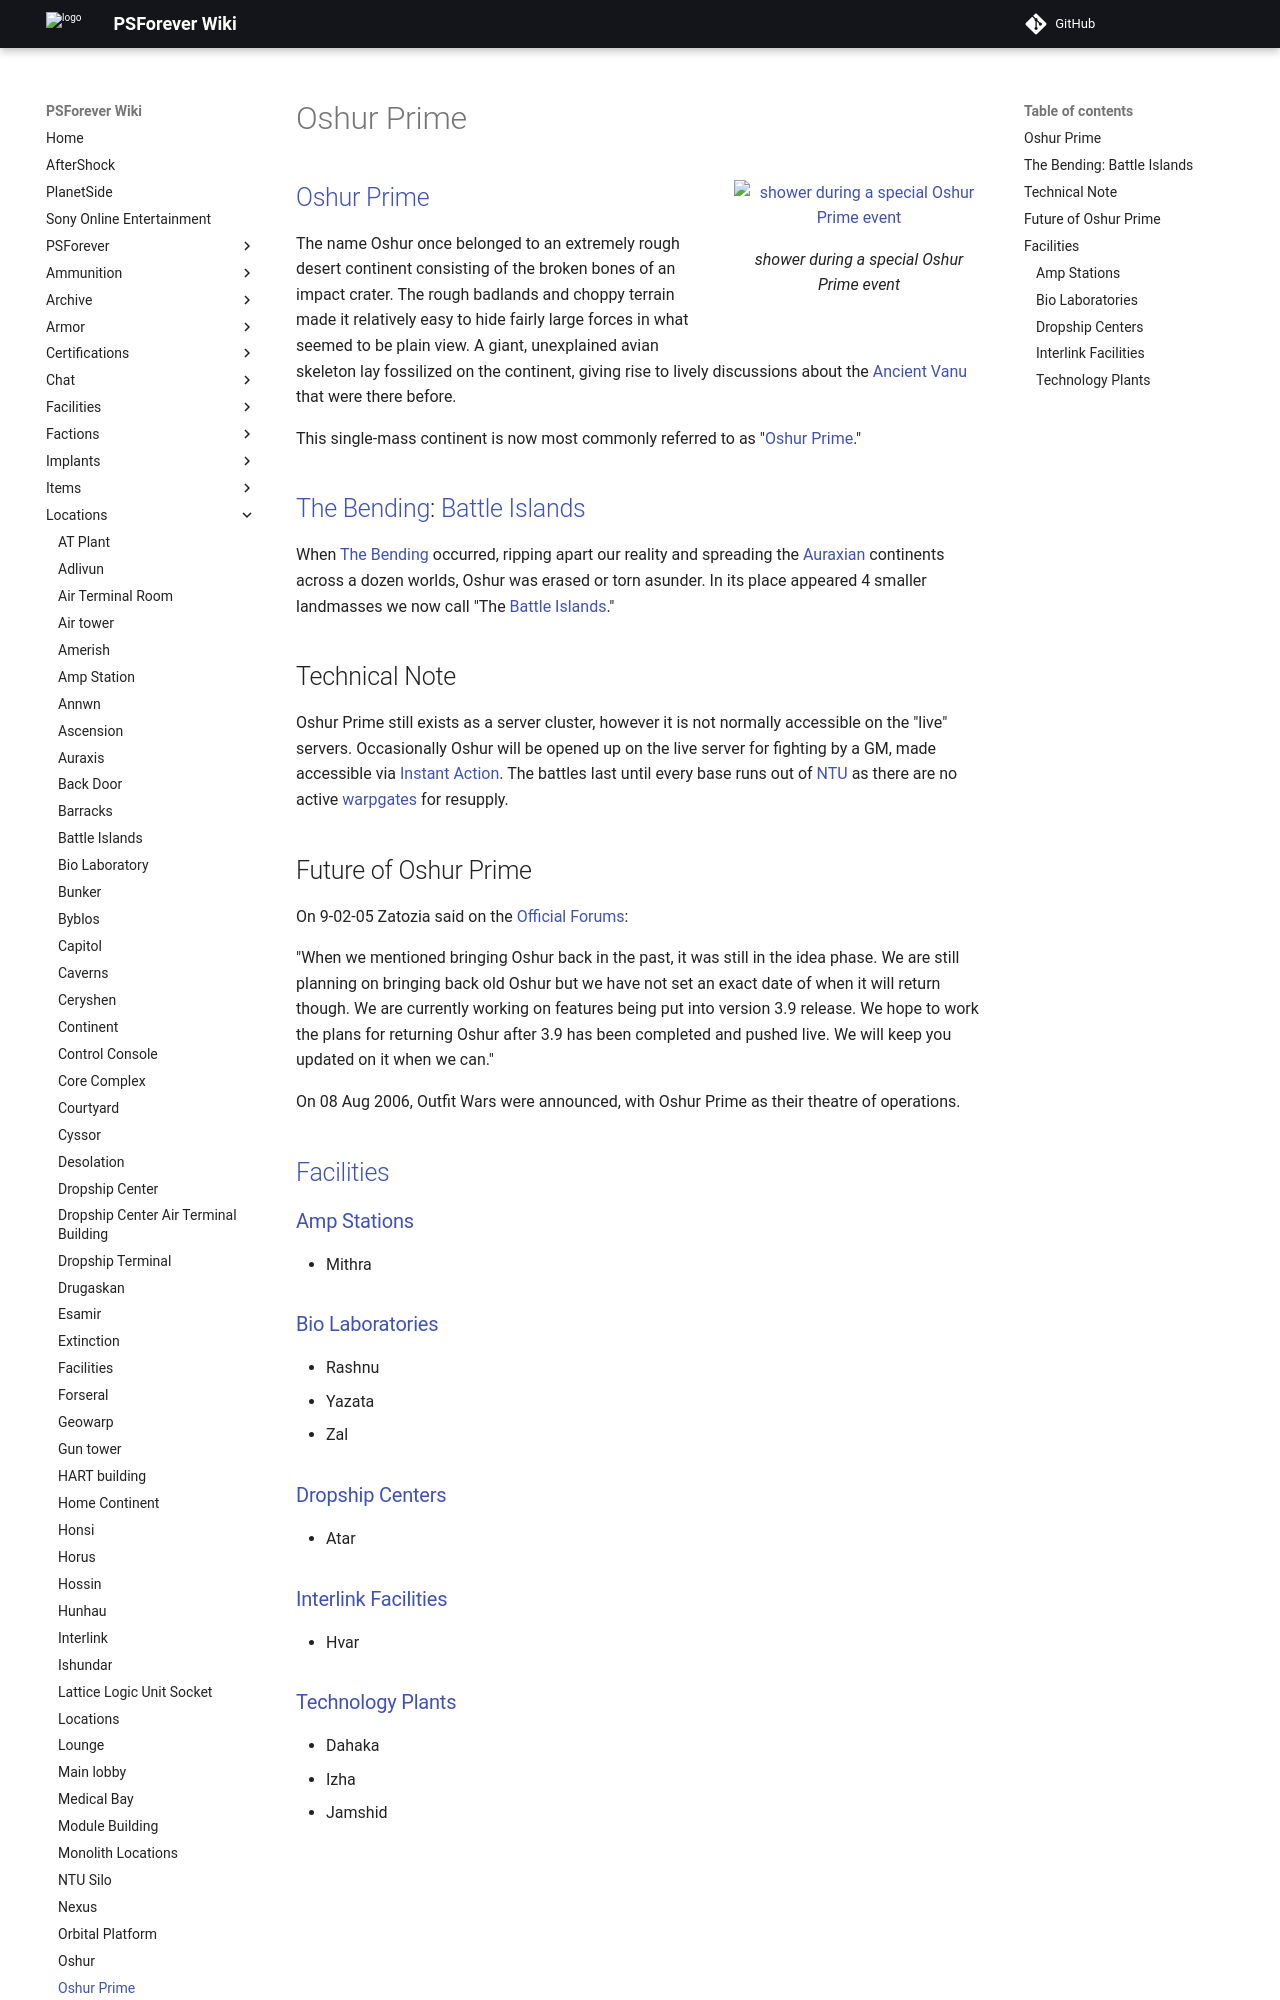

repository: psforever/wiki · page: locations/Oshur_Prime/index.html · generator: mkdocs

# Oshur Prime

![shower during a special Oshur Prime event](../images/Meteor.jpg){ class="figure" }

## [Oshur Prime](Oshur_Prime.md)

The name Oshur once belonged to an extremely rough desert continent consisting
of the broken bones of an impact crater. The rough badlands and choppy terrain
made it relatively easy to hide fairly large forces in what seemed to be plain
view. A giant, unexplained avian skeleton lay fossilized on the continent,
giving rise to lively discussions about the
[Ancient Vanu](../terminology/Ancients.md) that were there before.

This single-mass continent is now most commonly referred to as
"[Oshur Prime](Oshur_Prime.md)."

## [The Bending](../terminology/The_Bending.md): [Battle Islands](Battle_Islands.md)

When [The Bending](../terminology/The_Bending.md) occurred, ripping apart our reality
and spreading the [Auraxian](Auraxis.md) continents across a dozen worlds, Oshur
was erased or torn asunder. In its place appeared 4 smaller landmasses we now
call "The [Battle Islands](Battle_Islands.md)."

## Technical Note

Oshur Prime still exists as a server cluster, however it is not normally
accessible on the "live" servers. Occasionally Oshur will be opened up on the
live server for fighting by a GM, made accessible via
[Instant Action](../terminology/Instant_Action.md). The battles last until every
base runs out of [NTU](../items/NTU.md) as there are no active
[warpgates](Warpgate.md) for resupply.
